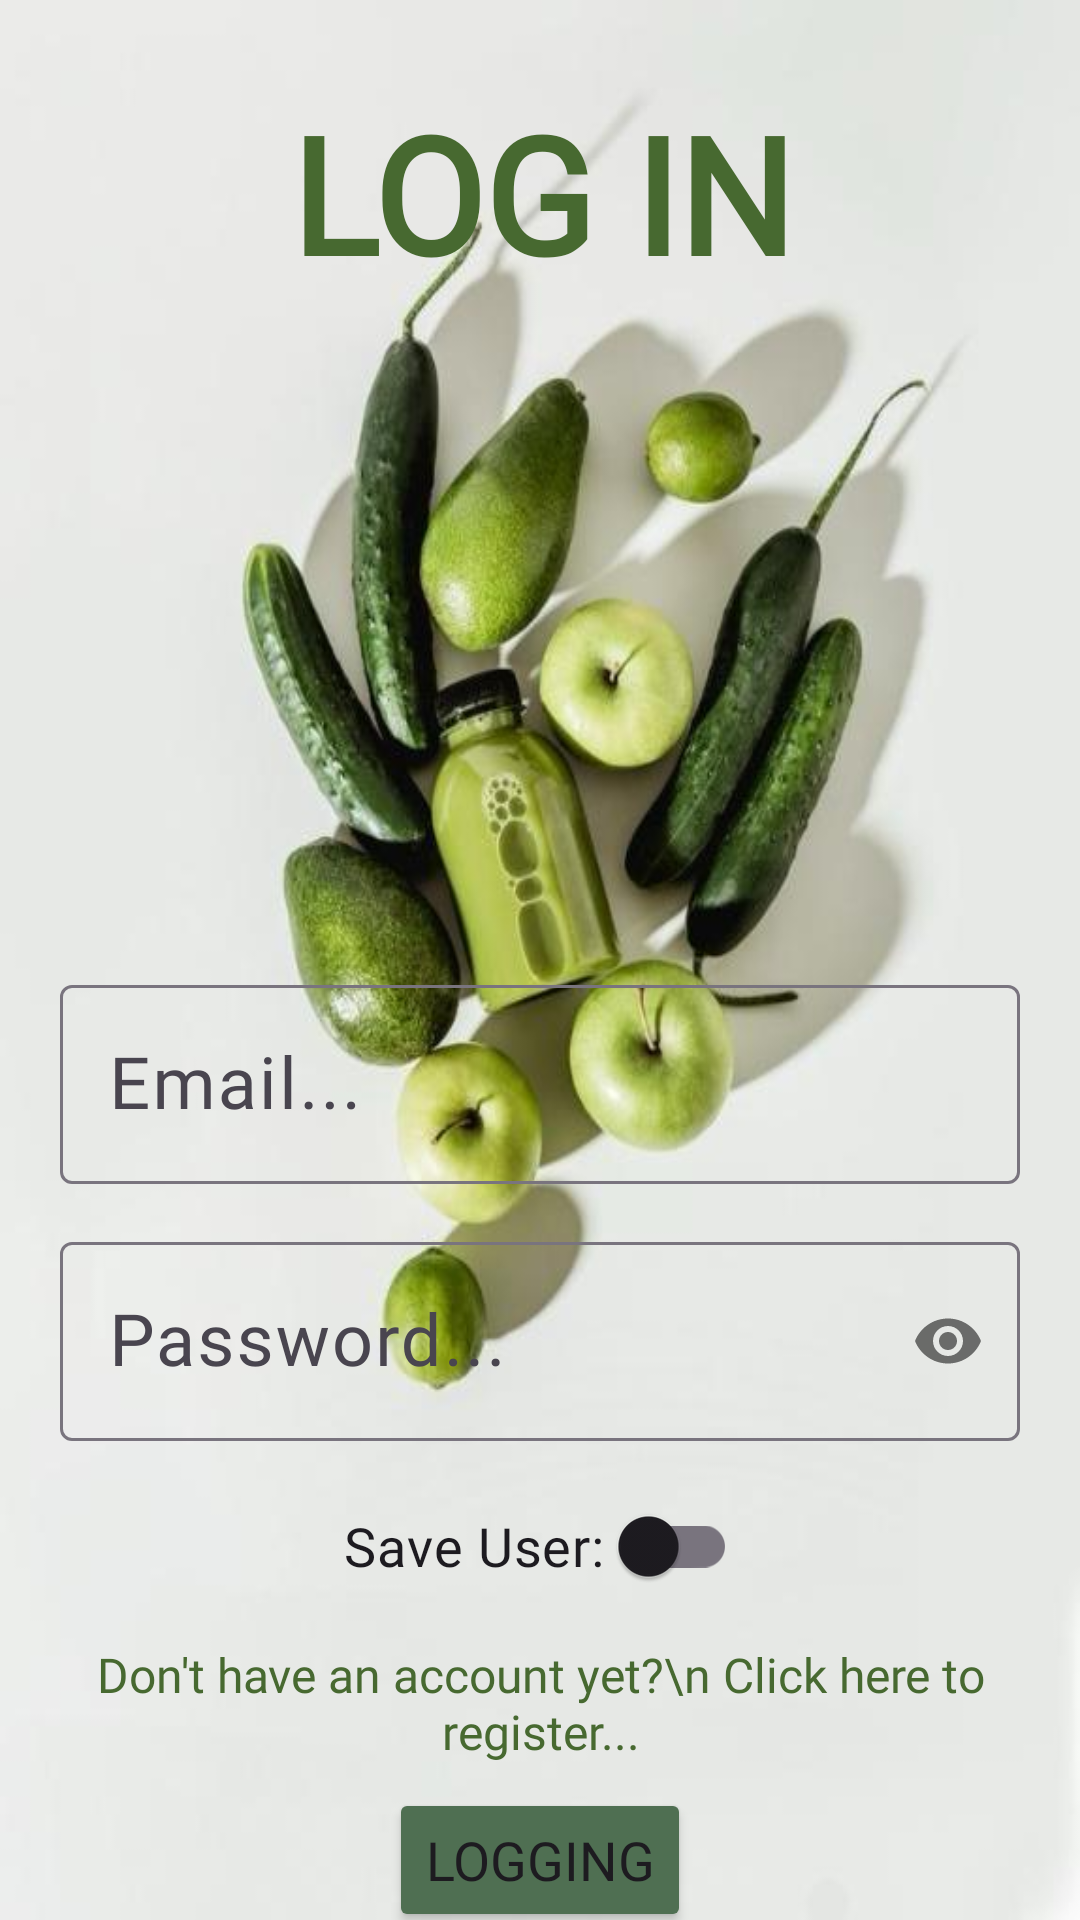

Here is an Android app screen rendered from its layout file. Give the layout XML and the strings, colors and styles it references.
<!-- AndroidManifest.xml: application theme Theme.FitnessAssistant -->
<!-- res/layout/activity_sign_in.xml -->
<?xml version="1.0" encoding="utf-8"?>
<androidx.constraintlayout.widget.ConstraintLayout xmlns:android="http://schemas.android.com/apk/res/android"
    xmlns:app="http://schemas.android.com/apk/res-auto"
    xmlns:tools="http://schemas.android.com/tools"
    android:layout_width="match_parent"
    android:layout_height="match_parent"
    android:id="@+id/mainLayout"
    android:background="@drawable/sign_in_background"

    tools:context=".Activities.SignInActivity">

    <TextView
        android:id="@+id/titleTV"
        android:layout_width="281dp"
        android:layout_height="wrap_content"
        android:layout_marginStart="65dp"
        android:layout_marginTop="28dp"
        android:layout_marginEnd="65dp"
        android:fontFamily="@font/calistoga"
        android:text="LOG IN"
        android:textAlignment="center"
        android:textColor="#476930"
        android:textSize="54sp"
        android:textStyle="bold"
        app:layout_constraintEnd_toEndOf="parent"
        app:layout_constraintHorizontal_bias="0.49"
        app:layout_constraintStart_toStartOf="parent"
        app:layout_constraintTop_toTopOf="parent" />

    <Button
        android:id="@+id/loggingBtn"
        android:layout_width="wrap_content"
        android:layout_height="wrap_content"
        android:layout_marginHorizontal="24dp"
        android:layout_marginTop="8dp"
        android:backgroundTint="#4F6F52"
        android:fontFamily="@font/calistoga"
        android:text="Logging"
        android:textSize="18sp"
        app:layout_constraintEnd_toEndOf="parent"
        app:layout_constraintStart_toStartOf="parent"
        app:layout_constraintTop_toBottomOf="@+id/signUpTv" />

    <androidx.appcompat.widget.SwitchCompat
        android:id="@+id/saveUser"
        android:layout_width="wrap_content"
        android:layout_height="wrap_content"
        android:fontFamily="@font/esteban"
        android:text="Save User: "
        android:textSize="18sp"
        app:layout_constraintEnd_toEndOf="parent"
        app:layout_constraintStart_toStartOf="parent"
        app:layout_constraintTop_toBottomOf="@+id/linearLayout5" />

    <LinearLayout
        android:id="@+id/linearLayout5"
        android:layout_width="0dp"
        android:layout_height="wrap_content"
        android:layout_marginHorizontal="12dp"
        android:layout_marginTop="220dp"
        android:background="@android:color/transparent"
        android:orientation="vertical"
        app:layout_constraintEnd_toEndOf="parent"
        app:layout_constraintHorizontal_bias="0.416"
        app:layout_constraintStart_toStartOf="parent"
        app:layout_constraintTop_toBottomOf="@+id/titleTV">

        <com.google.android.material.textfield.TextInputLayout
            android:layout_width="match_parent"
            android:layout_height="wrap_content"
            android:layout_marginVertical="3dp">

            <EditText
                android:id="@+id/emailET"
                android:layout_width="match_parent"
                android:layout_height="wrap_content"
                android:layout_margin="8dp"
                android:layout_weight="1"
                android:fontFamily="@font/esteban"
                android:hint="Email..."
                android:textColor="@color/black"
                android:textColorHint="@color/black"
                android:textSize="24sp" />
        </com.google.android.material.textfield.TextInputLayout>


        <com.google.android.material.textfield.TextInputLayout
            android:layout_width="match_parent"
            android:layout_height="wrap_content"
            app:passwordToggleEnabled="true"
            android:layout_marginVertical="3dp">

            <EditText
                android:id="@+id/passwordET"
                android:layout_width="match_parent"
                android:layout_height="wrap_content"
                android:layout_margin="8dp"
                android:layout_weight="1"
                android:fontFamily="@font/esteban"
                android:hint="Password..."
                android:inputType="textPassword"
                android:textColor="@color/black"
                android:textColorHint="@color/black"
                android:textSize="24sp" />

        </com.google.android.material.textfield.TextInputLayout>

    </LinearLayout>

    <TextView
        android:id="@+id/signUpTv"
        android:layout_width="wrap_content"
        android:layout_height="wrap_content"
        android:layout_marginTop="8dp"
        android:text="Don't have an account yet?\n Click here to register..."
        android:textAlignment="center"
        android:textColor="#476930"
        android:fontFamily="@font/esteban"

        android:textSize="16sp"
        app:layout_constraintEnd_toEndOf="parent"
        app:layout_constraintHorizontal_bias="0.445"
        app:layout_constraintStart_toStartOf="parent"
        app:layout_constraintTop_toBottomOf="@+id/saveUser" />

    <ProgressBar
        android:id="@+id/progressBar"
        style="?android:attr/progressBarStyle"
        android:layout_width="95dp"
        android:layout_height="80dp"
        android:visibility="gone"
        app:layout_constraintBottom_toBottomOf="parent"
        app:layout_constraintEnd_toEndOf="parent"
        app:layout_constraintStart_toStartOf="parent"
        app:layout_constraintTop_toTopOf="parent" />

</androidx.constraintlayout.widget.ConstraintLayout>
<!-- resources referenced by this layout -->
<resources>
  <!-- drawable sign_in_background: jpg bitmap (drawable, 27706 bytes) -->
  <style name="Theme.FitnessAssistant" parent="Base.Theme.FitnessAssistant" />
  <style name="Base.Theme.FitnessAssistant" parent="Theme.Material3.DayNight.NoActionBar">
          
          
      </style>
  <!-- not gathered from this repository: default colours our renderer supplied (Android Studio template values) -->
  <color name="black">#FF000000</color>
</resources>
